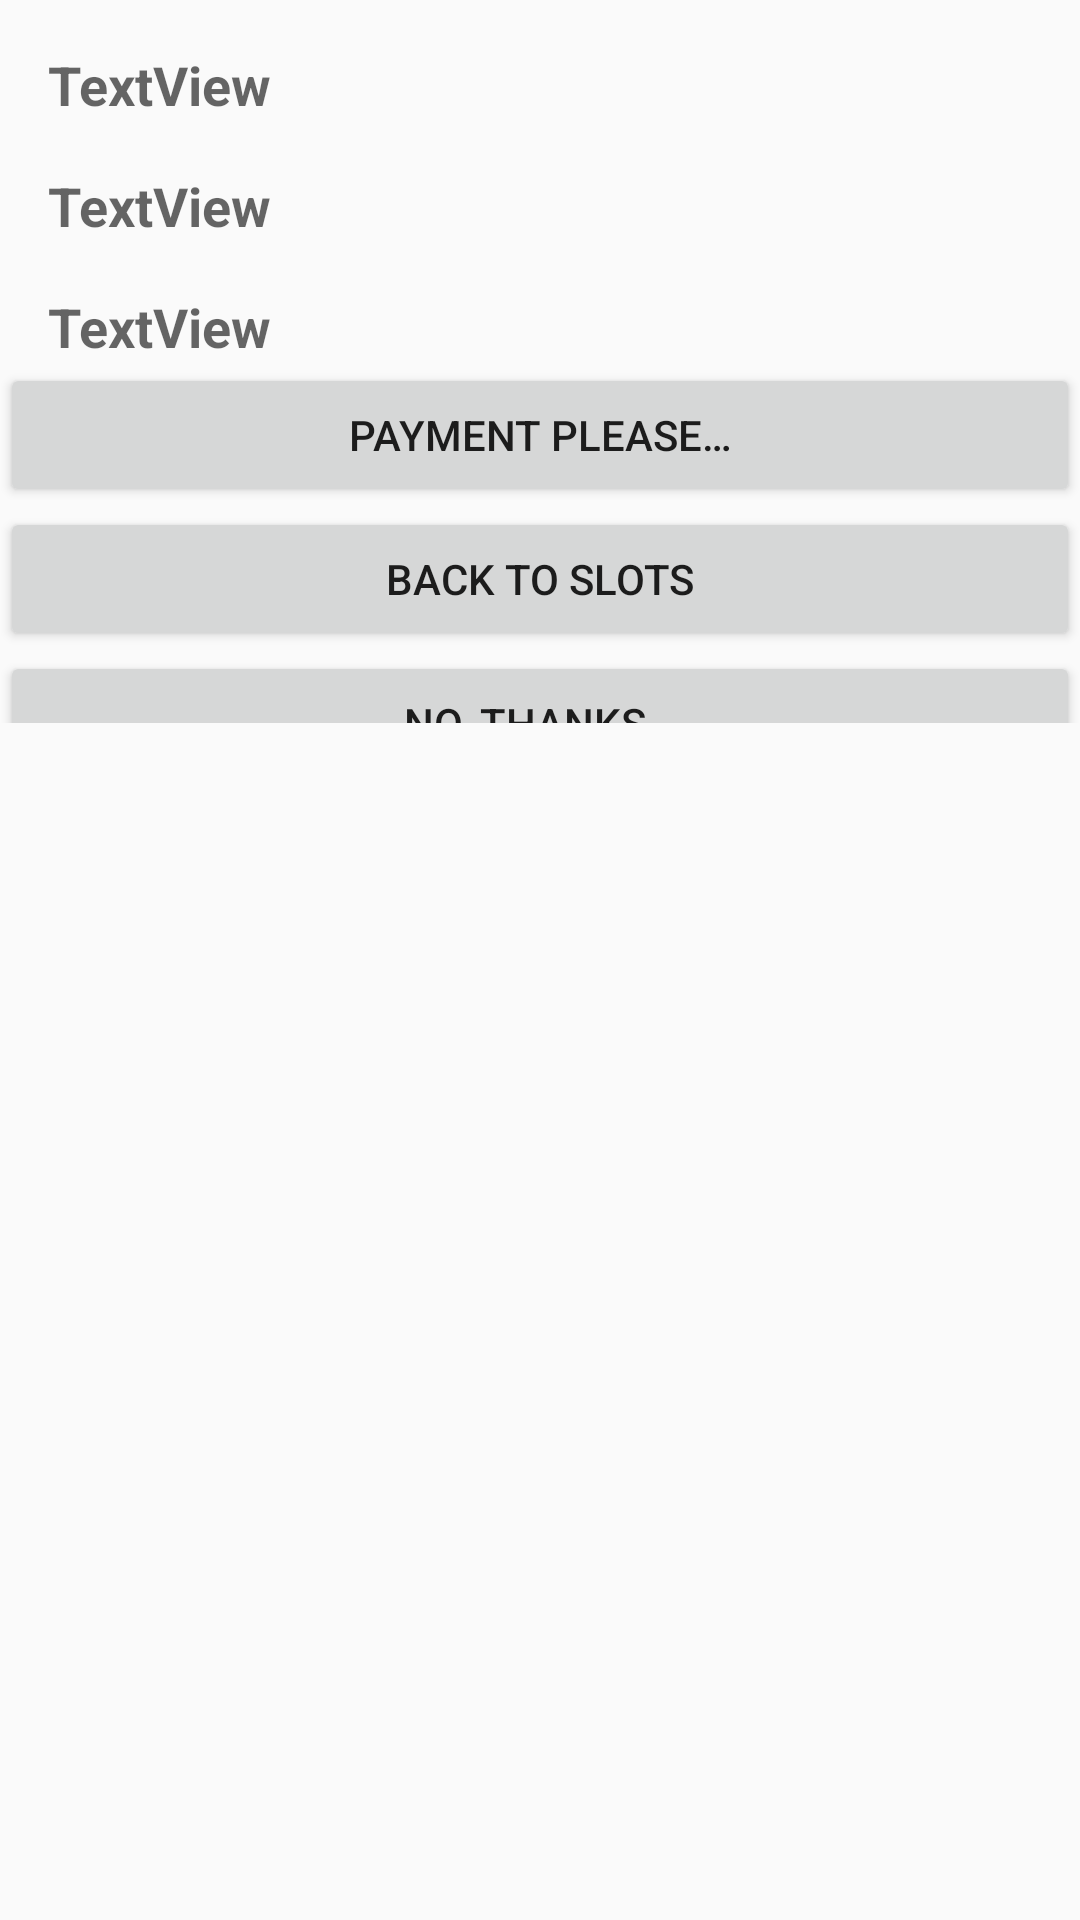

Android layout source for this screen:
<!-- AndroidManifest.xml: application theme AppTheme -->
<!-- res/layout/activity_slot_confirmation.xml -->
<ScrollView xmlns:android="http://schemas.android.com/apk/res/android"
    xmlns:app="http://schemas.android.com/apk/res-auto"
    android:id="@+id/scrollView"
    android:layout_width="match_parent"
    android:layout_height="match_parent">

    <androidx.constraintlayout.widget.ConstraintLayout
        android:id="@+id/constraintLayout"
        android:layout_width="match_parent"
        android:layout_height="wrap_content">

        <TextView
            android:id="@+id/textViewDisease"
            android:layout_width="0dp"
            android:layout_height="wrap_content"
            android:layout_marginStart="16dp"
            android:layout_marginTop="16dp"
            android:layout_marginEnd="16dp"
            android:text="@string/textview"
            android:textAlignment="textStart"
            android:textAppearance="@style/TextAppearance.AppCompat.Medium"
            android:textStyle="bold"
            app:layout_constraintBottom_toTopOf="@id/textViewDoctor"
            app:layout_constraintEnd_toEndOf="parent"
            app:layout_constraintStart_toStartOf="parent"
            app:layout_constraintTop_toTopOf="parent" />

        <TextView
            android:id="@+id/textViewDoctor"
            android:layout_width="0dp"
            android:layout_height="wrap_content"
            android:layout_marginStart="16dp"
            android:layout_marginTop="16dp"
            android:layout_marginEnd="16dp"
            android:text="@string/textview"
            android:textAlignment="textStart"
            android:textAppearance="@style/TextAppearance.AppCompat.Medium"
            android:textStyle="bold"
            app:layout_constraintBottom_toTopOf="@id/textViewSlot"
            app:layout_constraintEnd_toEndOf="parent"
            app:layout_constraintStart_toStartOf="parent"
            app:layout_constraintTop_toBottomOf="@id/textViewDisease" />

        <TextView
            android:id="@+id/textViewSlot"
            android:layout_width="0dp"
            android:layout_height="wrap_content"
            android:layout_marginStart="16dp"
            android:layout_marginTop="16dp"
            android:layout_marginEnd="16dp"
            android:text="@string/textview"
            android:textAlignment="textStart"
            android:textAppearance="@style/TextAppearance.AppCompat.Medium"
            android:textStyle="bold"
            app:layout_constraintEnd_toEndOf="parent"
            app:layout_constraintStart_toStartOf="parent"
            app:layout_constraintTop_toBottomOf="@id/textViewDoctor" />

        <Button
            android:id="@+id/buttonPayment"
            android:layout_width="match_parent"
            android:layout_height="wrap_content"
            android:layout_marginLeft="@dimen/activity_vertical_margin"
            android:layout_marginTop="@dimen/activity_vertical_margin"
            android:layout_marginRight="@dimen/activity_vertical_margin"
            android:text="@string/payment"
            android:textAlignment="center"
            app:layout_constraintBottom_toTopOf="@id/buttonSlots"
            app:layout_constraintEnd_toEndOf="parent"
            app:layout_constraintStart_toStartOf="parent"
            app:layout_constraintTop_toBottomOf="@+id/textViewSlot" />

        <Button
            android:id="@+id/buttonSlots"
            android:layout_width="match_parent"
            android:layout_height="wrap_content"
            android:layout_margin="@dimen/activity_vertical_margin"
            android:text="@string/back_to_slots"
            android:textAlignment="center"
            app:layout_constraintBottom_toTopOf="@id/buttonExit"
            app:layout_constraintEnd_toEndOf="parent"
            app:layout_constraintStart_toStartOf="parent"
            app:layout_constraintTop_toBottomOf="@+id/buttonPayment" />

        <Button
            android:id="@+id/buttonExit"
            android:layout_width="match_parent"
            android:layout_height="wrap_content"
            android:layout_margin="@dimen/activity_vertical_margin"
            android:text="@string/no_thanks"
            android:textAlignment="center"
            app:layout_constraintBottom_toBottomOf="parent"
            app:layout_constraintEnd_toEndOf="parent"
            app:layout_constraintStart_toStartOf="parent"
            app:layout_constraintTop_toBottomOf="parent" />

    </androidx.constraintlayout.widget.ConstraintLayout>
</ScrollView>
<!-- resources referenced by this layout -->
<resources>
  <string name="back_to_slots">Back to Slots</string>
  <string name="no_thanks">No, Thanks…</string>
  <string name="payment">Payment Please…</string>
  <string name="textview">TextView</string>
  <style name="AppTheme" parent="Theme.AppCompat.Light.DarkActionBar">
          
          <item name="colorPrimary">@color/colorPrimary</item>
          <item name="colorPrimaryDark">@color/colorPrimaryDark</item>
          <item name="colorAccent">@color/colorAccent</item>
      </style>
  <!-- not gathered from this repository: default colours our renderer supplied (Android Studio template values) -->
  <color name="colorPrimary">#FF6200EE</color>
  <color name="colorPrimaryDark">#FF3700B3</color>
  <color name="colorAccent">#FF03DAC5</color>
</resources>
